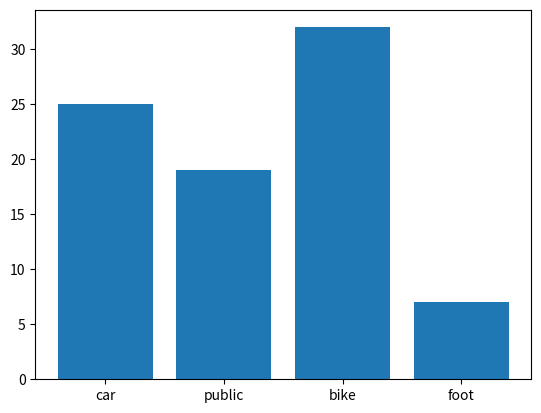

This figure's Python source:
import matplotlib.pyplot as plt
import numpy as np

x = np.array(['car','public','bike','foot'])
y = np.array([25,19,32,7])

plt.bar(x,y)
plt.show()